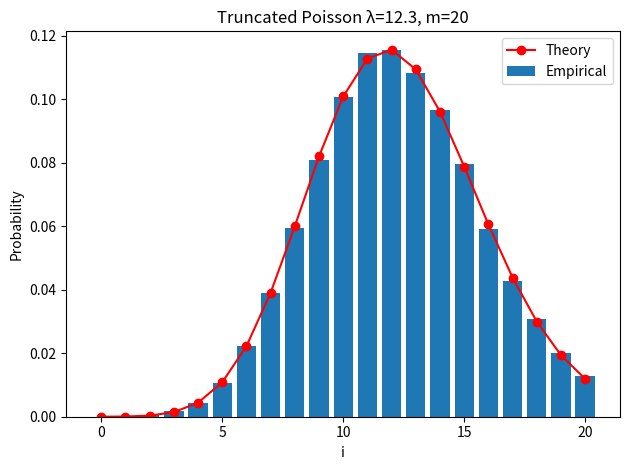

The script that saved this image:
import numpy as np
from math import factorial
from scipy.stats import chi2
import matplotlib.pyplot as plt  

def truncated_poisson_pmf(lam, m):
    """
    Return the normalised pmf P(i) ∝ λ^i / i!   for i = 0,…,m.
    """
    unnorm = np.array([lam**i / factorial(i) for i in range(m+1)], dtype=float)
    return unnorm / unnorm.sum()

def mh_trunc_poisson(lam, m, n_draw, burn_in=1000, seed=None):
    """
    Draw `n_draw` samples from the Poisson(λ) truncated at {0,…,m}
    using a simple ±1 Metropolis–Hastings chain.
    """
    rng = np.random.default_rng(seed)
    P   = truncated_poisson_pmf(lam, m)
    
    chain = np.empty(n_draw + burn_in, dtype=int)
    state = rng.integers(0, m+1)          # random start
    
    for t in range(n_draw + burn_in):
        # propose j = state ± 1, reflecting at the boundaries
        prop = state + rng.choice((-1, 1))
        if prop < 0 or prop > m:
            prop = state
        
        # MH acceptance
        if rng.random() < min(1.0, P[prop]/P[state]):
            state = prop
        
        chain[t] = state
    
    return chain[burn_in:]                # drop burn-in

def chi2_gof(counts, probs):
    """Return χ² statistic, p-value, and degrees-of-freedom."""
    n      = counts.sum()
    expect = n * probs
    stat   = ((counts - expect)**2 / expect).sum()
    dof    = len(counts) - 1              # no fitted params
    p_val  = 1 - chi2.cdf(stat, dof)
    return stat, p_val, dof

λ      = 12.3      # traffic intensity (same A as in Exercise 4)
m      = 20        # trunk capacity
Nkeep  = 50_000    # draws after burn-in
BURN   = 2_000
SEED   = 123

pmf    = truncated_poisson_pmf(λ, m)
sample = mh_trunc_poisson(λ, m, Nkeep, burn_in=BURN, seed=SEED)
counts = np.bincount(sample, minlength=m+1)

chi2_stat, chi2_p, dof = chi2_gof(counts, pmf)

print(f"λ = {λ},  m = {m}")
print(f"Sample size (post burn-in): {Nkeep:,}")
print(f"χ² statistic = {chi2_stat:.2f}  (d.o.f. = {dof})")
print(f"p-value      = {chi2_p:.4f}")
if chi2_p < 0.05:
    print("→ Reject truncated-Poisson at 5 % level")
else:
    print("→ Fail to reject (good fit)")

k = np.arange(m+1)
plt.bar(k, counts / Nkeep, width=0.8, label="Empirical")
plt.plot(k, pmf, "o-", color="red", label="Theory")
plt.xlabel("i"); plt.ylabel("Probability")
plt.title(f"Truncated Poisson λ={λ}, m={m}")
plt.legend(); plt.tight_layout()
plt.show()
